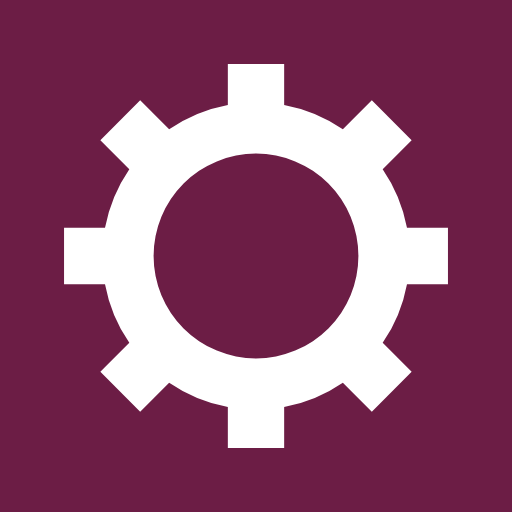
t = 0.00 s
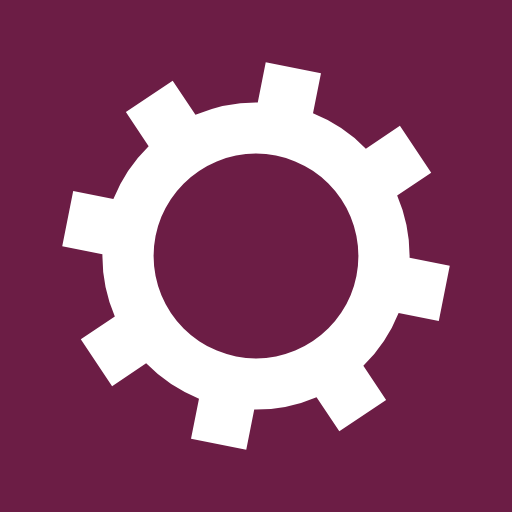
t = 0.12 s
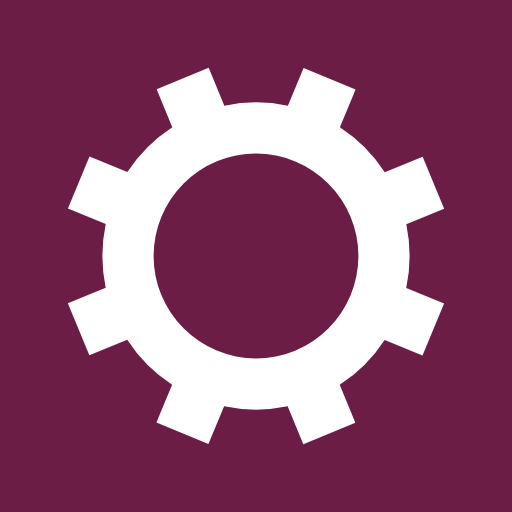
t = 0.23 s
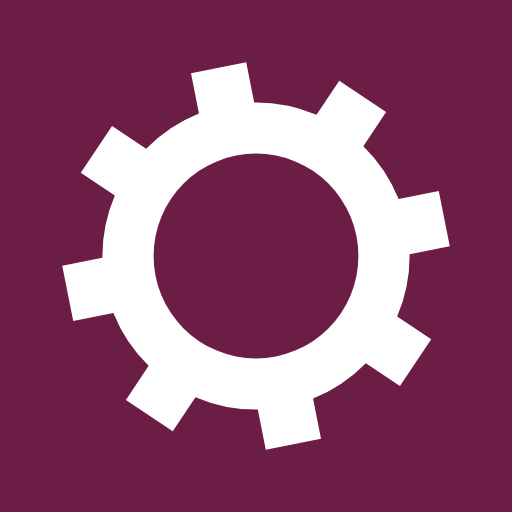
t = 0.35 s

The animated SVG that drew these frames (rendered in a browser with its animation timeline set to each time). Animation: 1 SMIL element (animateTransform=1); one cycle of 0.47 s, repeats indefinitely.

<?xml version="1.0" encoding="utf-8"?>
<svg xmlns="http://www.w3.org/2000/svg" xmlns:xlink="http://www.w3.org/1999/xlink" style="margin: auto; background: rgb(108, 29, 69); display: block; shape-rendering: auto;" width="95px" height="95px" viewBox="0 0 100 100" preserveAspectRatio="xMidYMid">
<g transform="translate(50 50)">
<g>
<animateTransform attributeName="transform" type="rotate" values="0;45" keyTimes="0;1" dur="0.46511627906976744s" repeatCount="indefinite"></animateTransform><path d="M29.491524206117255 -5.5 L37.491524206117255 -5.5 L37.491524206117255 5.5 L29.491524206117255 5.5 A30 30 0 0 1 24.742744050198738 16.964569457146712 L24.742744050198738 16.964569457146712 L30.399598299691117 22.621423706639092 L22.621423706639096 30.399598299691114 L16.964569457146716 24.742744050198734 A30 30 0 0 1 5.5 29.491524206117255 L5.5 29.491524206117255 L5.5 37.491524206117255 L-5.499999999999997 37.491524206117255 L-5.499999999999997 29.491524206117255 A30 30 0 0 1 -16.964569457146705 24.742744050198738 L-16.964569457146705 24.742744050198738 L-22.621423706639085 30.399598299691117 L-30.399598299691117 22.621423706639092 L-24.742744050198738 16.964569457146712 A30 30 0 0 1 -29.491524206117255 5.500000000000009 L-29.491524206117255 5.500000000000009 L-37.491524206117255 5.50000000000001 L-37.491524206117255 -5.500000000000001 L-29.491524206117255 -5.500000000000002 A30 30 0 0 1 -24.742744050198738 -16.964569457146705 L-24.742744050198738 -16.964569457146705 L-30.399598299691117 -22.621423706639085 L-22.621423706639092 -30.399598299691117 L-16.964569457146712 -24.742744050198738 A30 30 0 0 1 -5.500000000000011 -29.491524206117255 L-5.500000000000011 -29.491524206117255 L-5.500000000000012 -37.491524206117255 L5.499999999999998 -37.491524206117255 L5.5 -29.491524206117255 A30 30 0 0 1 16.964569457146702 -24.74274405019874 L16.964569457146702 -24.74274405019874 L22.62142370663908 -30.39959829969112 L30.399598299691117 -22.6214237066391 L24.742744050198738 -16.964569457146716 A30 30 0 0 1 29.491524206117255 -5.500000000000013 M0 -20A20 20 0 1 0 0 20 A20 20 0 1 0 0 -20" fill="#ffffff"></path></g></g>
<!-- [ldio] generated by https://loading.io/ --></svg>